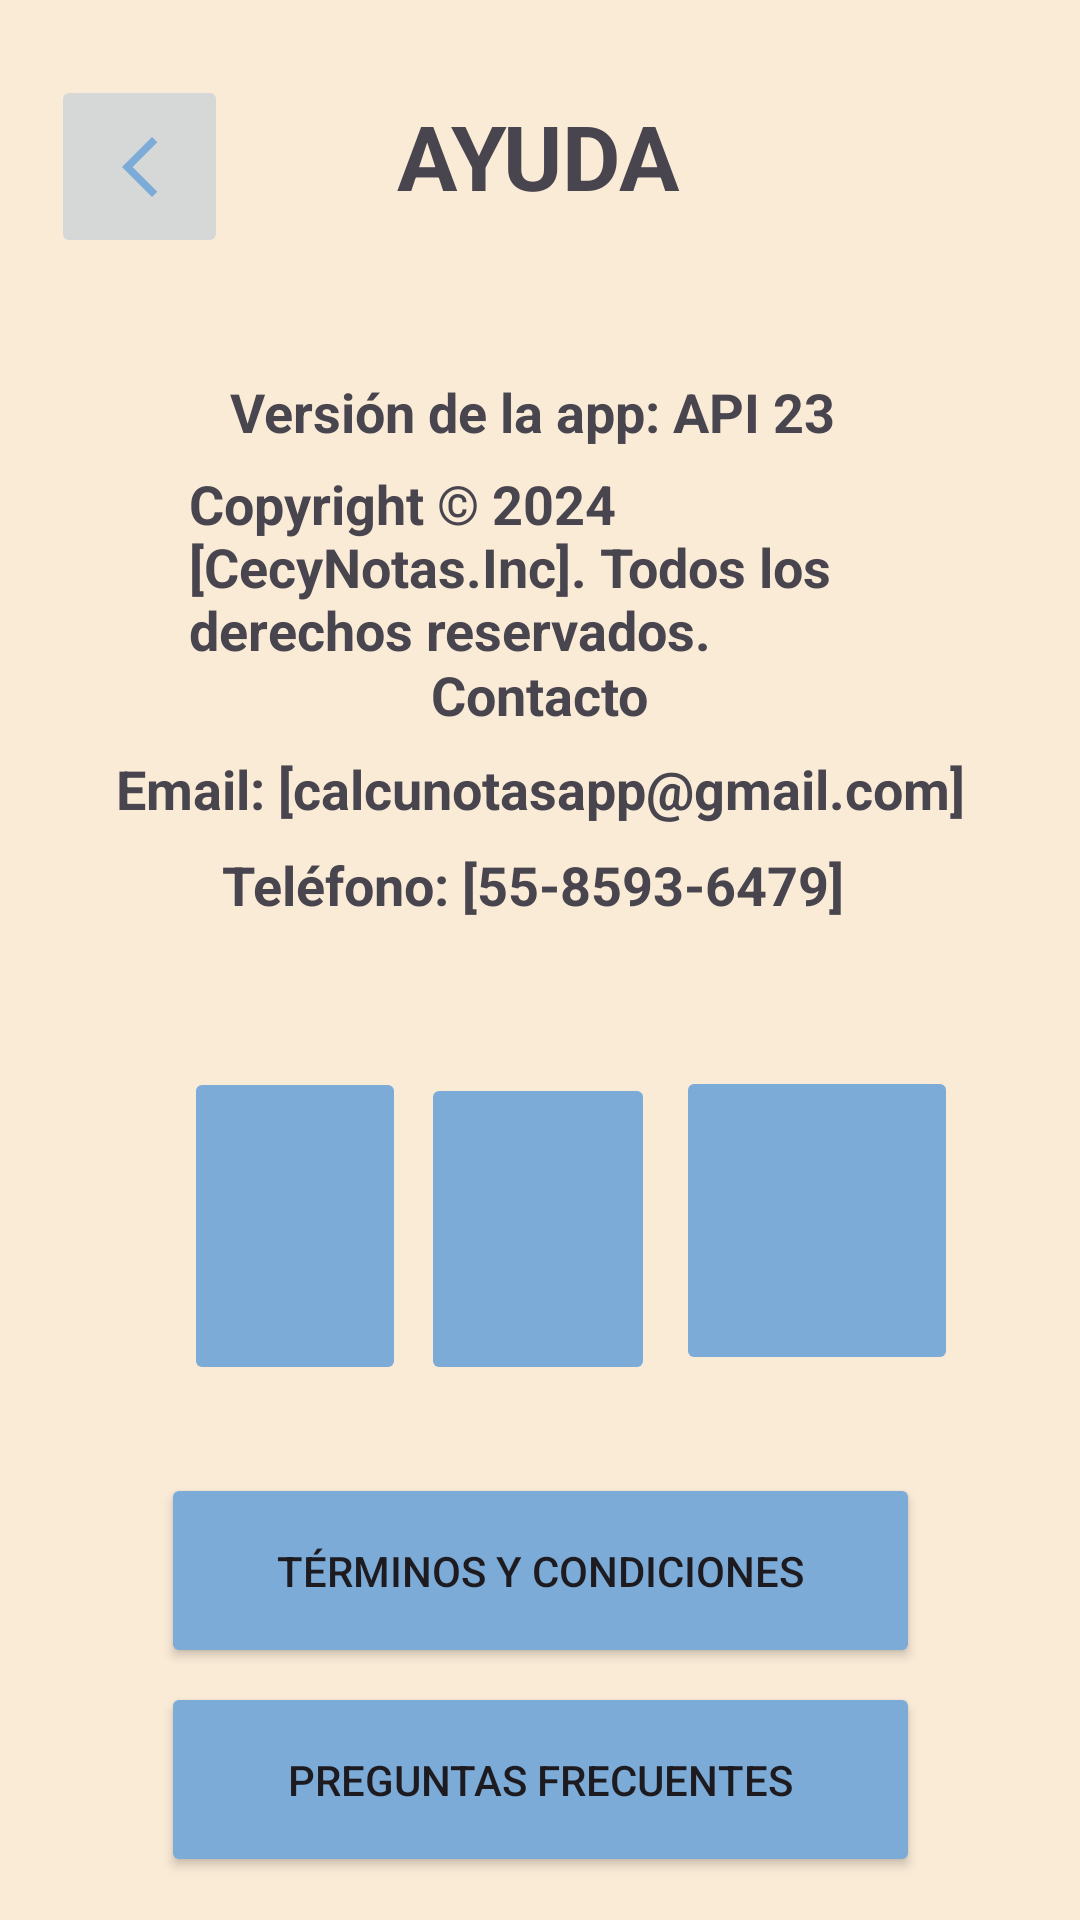

This screen was rendered from an Android layout file. Write that file and the resources it references.
<!-- AndroidManifest.xml: application theme Theme.Prfinal -->
<!-- res/layout/activity_ayuda.xml -->
<?xml version="1.0" encoding="utf-8"?>
<androidx.constraintlayout.widget.ConstraintLayout xmlns:android="http://schemas.android.com/apk/res/android"
    xmlns:app="http://schemas.android.com/apk/res-auto"
    xmlns:tools="http://schemas.android.com/tools"
    android:id="@+id/main"
    android:layout_width="match_parent"
    android:layout_height="match_parent"
    android:background="#FAEBD7"
    tools:context=".ayuda">

    <ImageButton
        android:id="@+id/reg1"
        android:layout_width="59dp"
        android:layout_height="61dp"
        app:layout_constraintBottom_toBottomOf="parent"
        app:layout_constraintEnd_toEndOf="parent"
        app:layout_constraintHorizontal_bias="0.056"
        app:layout_constraintStart_toStartOf="parent"
        app:layout_constraintTop_toTopOf="parent"
        app:layout_constraintVertical_bias="0.043"
        app:srcCompat="@drawable/baseline_arrow_back_ios_new_24" />

    <TextView
        android:id="@+id/textView41"
        android:layout_width="wrap_content"
        android:layout_height="wrap_content"
        android:text="Contacto"
        android:textSize="18sp"
        android:textStyle="bold"
        app:layout_constraintBottom_toBottomOf="parent"
        app:layout_constraintEnd_toEndOf="parent"
        app:layout_constraintStart_toStartOf="parent"
        app:layout_constraintTop_toTopOf="parent"
        app:layout_constraintVertical_bias="0.356" />

    <TextView
        android:id="@+id/textView30"
        android:layout_width="wrap_content"
        android:layout_height="wrap_content"
        android:text=" Email: [calcunotasapp@gmail.com] "
        android:textSize="18sp"
        android:textStyle="bold"
        app:layout_constraintBottom_toBottomOf="parent"
        app:layout_constraintEnd_toEndOf="parent"
        app:layout_constraintStart_toStartOf="parent"
        app:layout_constraintTop_toTopOf="parent"
        app:layout_constraintVertical_bias="0.407" />

    <TextView
        android:id="@+id/textView40"
        android:layout_width="wrap_content"
        android:layout_height="wrap_content"
        android:text="Teléfono: [55-8593-6479] "
        android:textSize="18sp"
        android:textStyle="bold"
        app:layout_constraintBottom_toBottomOf="parent"
        app:layout_constraintEnd_toEndOf="parent"
        app:layout_constraintHorizontal_bias="0.498"
        app:layout_constraintStart_toStartOf="parent"
        app:layout_constraintTop_toTopOf="parent"
        app:layout_constraintVertical_bias="0.459" />

    <TextView
        android:id="@+id/textView5"
        android:layout_width="wrap_content"
        android:layout_height="wrap_content"
        android:text="Versión de la app: API 23 "
        android:textSize="18sp"
        android:textStyle="bold"
        app:layout_constraintBottom_toBottomOf="parent"
        app:layout_constraintEnd_toEndOf="parent"
        app:layout_constraintHorizontal_bias="0.498"
        app:layout_constraintStart_toStartOf="parent"
        app:layout_constraintTop_toTopOf="parent"
        app:layout_constraintVertical_bias="0.203" />

    <TextView
        android:id="@+id/textView6"
        android:layout_width="233dp"
        android:layout_height="64dp"
        android:text="Copyright © 2024 [CecyNotas.Inc]. Todos los derechos reservados. "
        android:textSize="18sp"
        android:textStyle="bold"
        app:layout_constraintBottom_toBottomOf="parent"
        app:layout_constraintEnd_toEndOf="parent"
        app:layout_constraintHorizontal_bias="0.497"
        app:layout_constraintStart_toStartOf="parent"
        app:layout_constraintTop_toTopOf="parent"
        app:layout_constraintVertical_bias="0.27" />

    <TextView
        android:id="@+id/textView7"
        android:layout_width="wrap_content"
        android:layout_height="wrap_content"
        android:text="AYUDA"
        android:textStyle="bold"
        android:textSize="30sp"
        app:layout_constraintBottom_toBottomOf="parent"
        app:layout_constraintEnd_toEndOf="parent"
        app:layout_constraintHorizontal_bias="0.498"
        app:layout_constraintStart_toStartOf="parent"
        app:layout_constraintTop_toTopOf="parent"
        app:layout_constraintVertical_bias="0.053" />

    <Button
        android:id="@+id/tcond"
        android:layout_width="253dp"
        android:layout_height="65dp"
        android:backgroundTint="#7BABD6"
        android:text="Términos y condiciones"
        app:layout_constraintBottom_toBottomOf="parent"
        app:layout_constraintEnd_toEndOf="parent"
        app:layout_constraintStart_toStartOf="parent"
        app:layout_constraintTop_toTopOf="parent"
        app:layout_constraintVertical_bias="0.854" />

    <ImageButton
        android:id="@+id/f"
        android:layout_width="74dp"
        android:layout_height="106dp"
        android:backgroundTint="#7BABD6"
        android:onClick="face"
        app:layout_constraintBottom_toBottomOf="parent"
        app:layout_constraintEnd_toEndOf="parent"
        app:layout_constraintHorizontal_bias="0.214"
        app:layout_constraintStart_toStartOf="parent"
        app:layout_constraintTop_toTopOf="parent"
        app:layout_constraintVertical_bias="0.666" />

    <ImageButton
        android:id="@+id/x"
        android:layout_width="78dp"
        android:layout_height="104dp"
        android:backgroundTint="#7BABD6"
        app:layout_constraintBottom_toBottomOf="parent"
        app:layout_constraintEnd_toEndOf="parent"
        app:layout_constraintHorizontal_bias="0.498"
        app:layout_constraintStart_toStartOf="parent"
        app:layout_constraintTop_toTopOf="parent"
        app:layout_constraintVertical_bias="0.667" />

    <ImageButton
        android:id="@+id/i"
        android:layout_width="94dp"
        android:layout_height="103dp"
        android:backgroundTint="#7BABD6"
        app:layout_constraintBottom_toBottomOf="parent"
        app:layout_constraintEnd_toEndOf="parent"
        app:layout_constraintHorizontal_bias="0.847"
        app:layout_constraintStart_toStartOf="parent"
        app:layout_constraintTop_toTopOf="parent"
        app:layout_constraintVertical_bias="0.662" />

    <Button
        android:id="@+id/Pfrec"
        android:layout_width="253dp"
        android:layout_height="65dp"
        android:backgroundTint="#7BABD6"
        android:text="Preguntas frecuentes"
        app:layout_constraintBottom_toBottomOf="parent"
        app:layout_constraintEnd_toEndOf="parent"
        app:layout_constraintStart_toStartOf="parent"
        app:layout_constraintTop_toTopOf="parent"
        app:layout_constraintVertical_bias="0.975" />

</androidx.constraintlayout.widget.ConstraintLayout>
<!-- resources referenced by this layout -->
<resources>
  <!-- drawable baseline_arrow_back_ios_new_24 (drawable) -->
  <vector xmlns:android="http://schemas.android.com/apk/res/android" android:height="24dp" android:tint="#7BABD6" android:viewportHeight="24" android:viewportWidth="24" android:width="24dp">
        
      <path android:fillColor="@android:color/white" android:pathData="M17.77,3.77l-1.77,-1.77l-10,10l10,10l1.77,-1.77l-8.23,-8.23z"/>
      
  </vector>
  <style name="Theme.Prfinal" parent="Base.Theme.Prfinal" />
  <style name="Base.Theme.Prfinal" parent="Theme.Material3.DayNight.NoActionBar">
          
          
      </style>
</resources>
